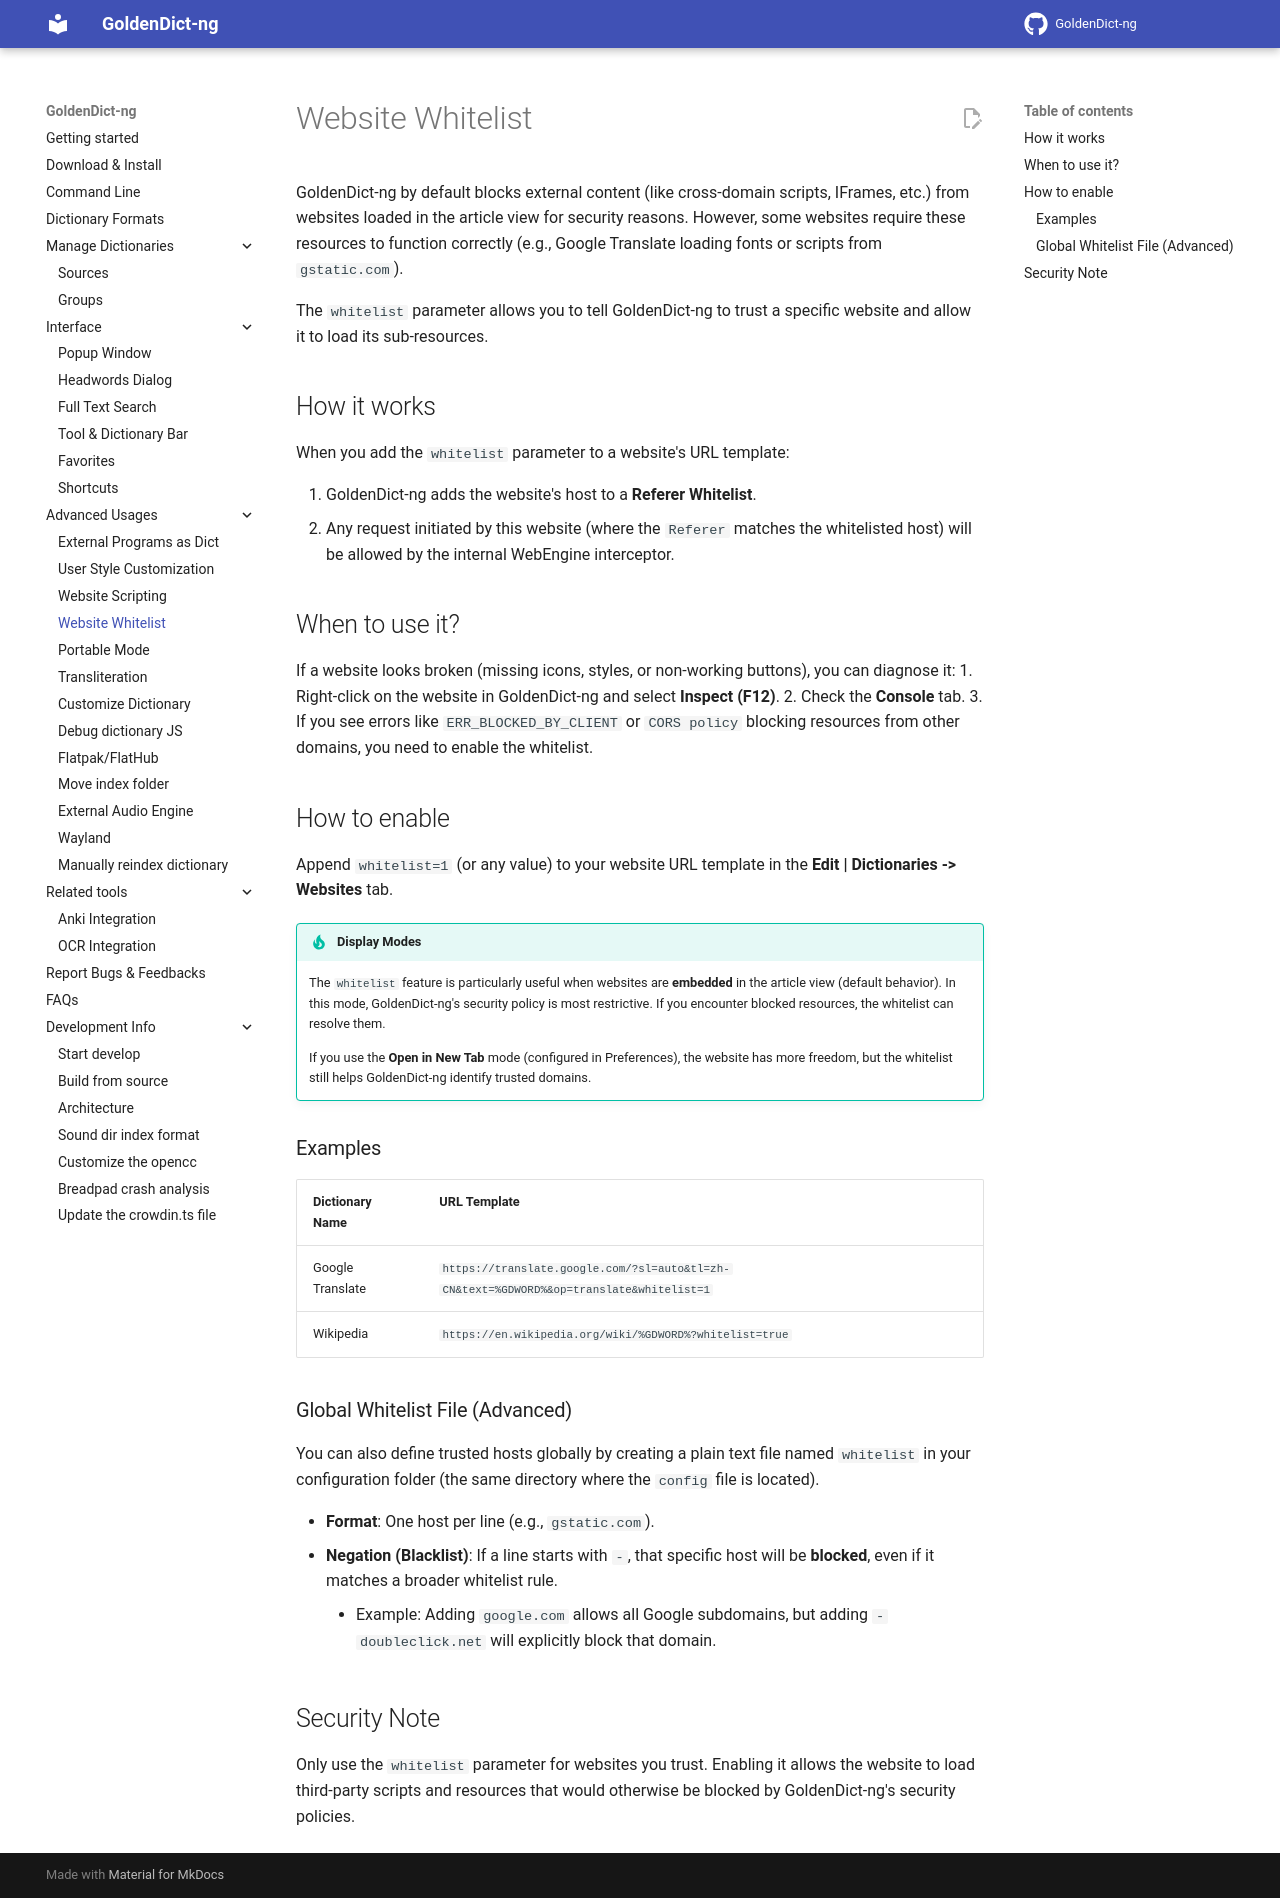

repository: initial-ddl/goldendict · page: topic_website_whitelist/index.html · generator: mkdocs

# Website Whitelist

GoldenDict-ng by default blocks external content (like cross-domain scripts, IFrames, etc.) from websites loaded in the article view for security reasons. However, some websites require these resources to function correctly (e.g., Google Translate loading fonts or scripts from `gstatic.com`).

The `whitelist` parameter allows you to tell GoldenDict-ng to trust a specific website and allow it to load its sub-resources.

## How it works

When you add the `whitelist` parameter to a website's URL template:

1.  GoldenDict-ng adds the website's host to a **Referer Whitelist**.
2.  Any request initiated by this website (where the `Referer` matches the whitelisted host) will be allowed by the internal WebEngine interceptor.

## When to use it?

If a website looks broken (missing icons, styles, or non-working buttons), you can diagnose it:
1. Right-click on the website in GoldenDict-ng and select **Inspect (F12)**.
2. Check the **Console** tab.
3. If you see errors like `ERR_BLOCKED_BY_CLIENT` or `CORS policy` blocking resources from other domains, you need to enable the whitelist.

## How to enable

Append `whitelist=1` (or any value) to your website URL template in the **Edit | Dictionaries -> Websites** tab.

!!! tip "Display Modes"
    The `whitelist` feature is particularly useful when websites are **embedded** in the article view (default behavior). In this mode, GoldenDict-ng's security policy is most restrictive. If you encounter blocked resources, the whitelist can resolve them.
    
    If you use the **Open in New Tab** mode (configured in Preferences), the website has more freedom, but the whitelist still helps GoldenDict-ng identify trusted domains.

### Examples

| Dictionary Name | URL Template                                                                 |
|-----------------|------------------------------------------------------------------------------|
| Google Translate| `https://translate.google.com/?sl=auto&tl=zh-CN&text=%GDWORD%&op=translate&whitelist=1` |
| Wikipedia       | `https://en.wikipedia.org/wiki/%GDWORD%?whitelist=true`                      |

### Global Whitelist File (Advanced)

You can also define trusted hosts globally by creating a plain text file named `whitelist` in your configuration folder (the same directory where the `config` file is located).

*   **Format**: One host per line (e.g., `gstatic.com`).
*   **Negation (Blacklist)**: If a line starts with `-`, that specific host will be **blocked**, even if it matches a broader whitelist rule. 
    *   Example: Adding `google.com` allows all Google subdomains, but adding `-doubleclick.net` will explicitly block that domain.

## Security Note

Only use the `whitelist` parameter for websites you trust. Enabling it allows the website to load third-party scripts and resources that would otherwise be blocked by GoldenDict-ng's security policies.
